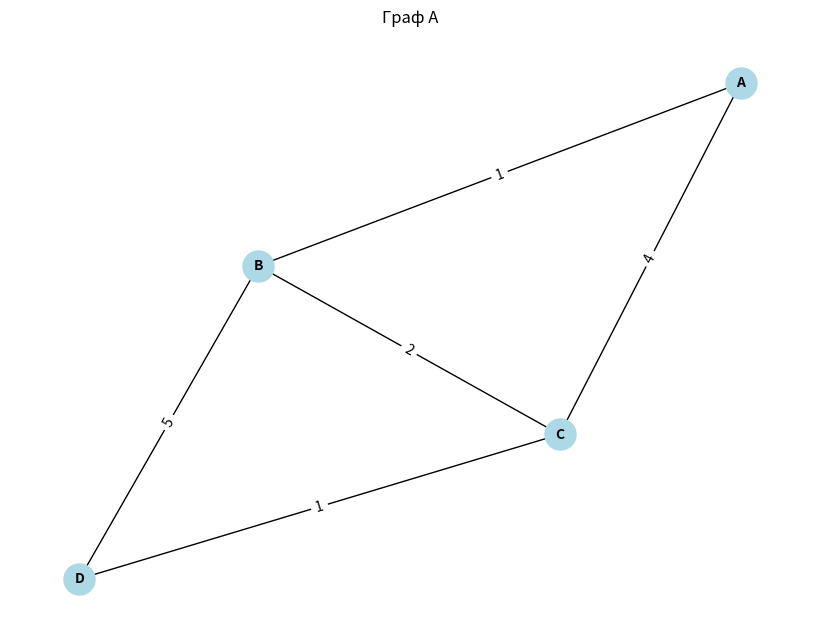

Generate this figure with matplotlib:
import heapq
import networkx as nx
import matplotlib.pyplot as plt

# Клас для графа
class Graph:
    def __init__(self):
        self.edges = {}  # Словник суміжності для представлення графа

    def add_edge(self, from_node, to_node, weight):
        # Додаємо ребро в обох напрямках (для неорієнтованого графа)
        if from_node not in self.edges:
            self.edges[from_node] = []
        if to_node not in self.edges:
            self.edges[to_node] = []

        # Додаємо ребро в обох напрямках з однаковою вагою
        self.edges[from_node].append((to_node, weight))
        self.edges[to_node].append((from_node, weight))

# Функція алгоритму Дейкстри
def dijkstra(graph, start_node):
    # Ініціалізуємо відстані до всіх вершин як нескінченні, крім початкової
    distances = {node: float('inf') for node in graph.edges}
    distances[start_node] = 0

    # Мін-купа для вибору вершини з мінімальною відстанню
    priority_queue = [(0, start_node)]  # (відстань, вершина)

    # Словник для відстеження найкоротшого шляху
    shortest_path_tree = {start_node: None}

    while priority_queue:
        current_distance, current_node = heapq.heappop(priority_queue)

        # Якщо поточна відстань більше записаної, пропускаємо
        if current_distance > distances[current_node]:
            continue

        # Обходимо всіх сусідів поточної вершини
        for neighbor, weight in graph.edges[current_node]:
            distance = current_distance + weight

            # Якщо знайшли коротший шлях до сусіда, оновлюємо відстань
            if distance < distances[neighbor]:
                distances[neighbor] = distance
                heapq.heappush(priority_queue, (distance, neighbor))
                shortest_path_tree[neighbor] = current_node

    return distances, shortest_path_tree

# Функція для відображення результатів
def print_result(distances, shortest_path_tree, start_node):
    print(f"Найкоротші відстані від {start_node}:")
    for node, distance in distances.items():
        print(f"Вершина {node}: {distance}")

    print("\nШляхи:")
    for node in distances:
        path = []
        current = node
        while current is not None:
            path.append(current)
            current = shortest_path_tree[current]
        path.reverse()
        print(f"Шлях до {node}: {' -> '.join(path)}")

# Функція для візуалізації графа
def visualize_graph(graph, distances, start_node):
    G = nx.Graph()

    # Додаємо всі ребра в граф
    for node, neighbors in graph.edges.items():
        for neighbor, weight in neighbors:
            G.add_edge(node, neighbor, weight=weight)

    pos = nx.spring_layout(G)
    labels = nx.get_edge_attributes(G, 'weight')

    # Малюємо граф
    plt.figure(figsize=(8, 6))
    nx.draw(G, pos, with_labels=True, node_size=500, node_color='lightblue', font_size=10, font_weight='bold')
    nx.draw_networkx_edge_labels(G, pos, edge_labels=labels)

    plt.title(f"Граф {start_node}")
    plt.show()

# Приклад використання:
graph = Graph()

# Додавання ребер (вершина1, вершина2, вага)
graph.add_edge('A', 'B', 1)
graph.add_edge('A', 'C', 4)
graph.add_edge('B', 'C', 2)
graph.add_edge('B', 'D', 5)
graph.add_edge('C', 'D', 1)

start_node = 'A'
distances, shortest_path_tree = dijkstra(graph, start_node)

# Виведення результатів
print_result(distances, shortest_path_tree, start_node)

# Візуалізація графа
visualize_graph(graph, distances, start_node)
